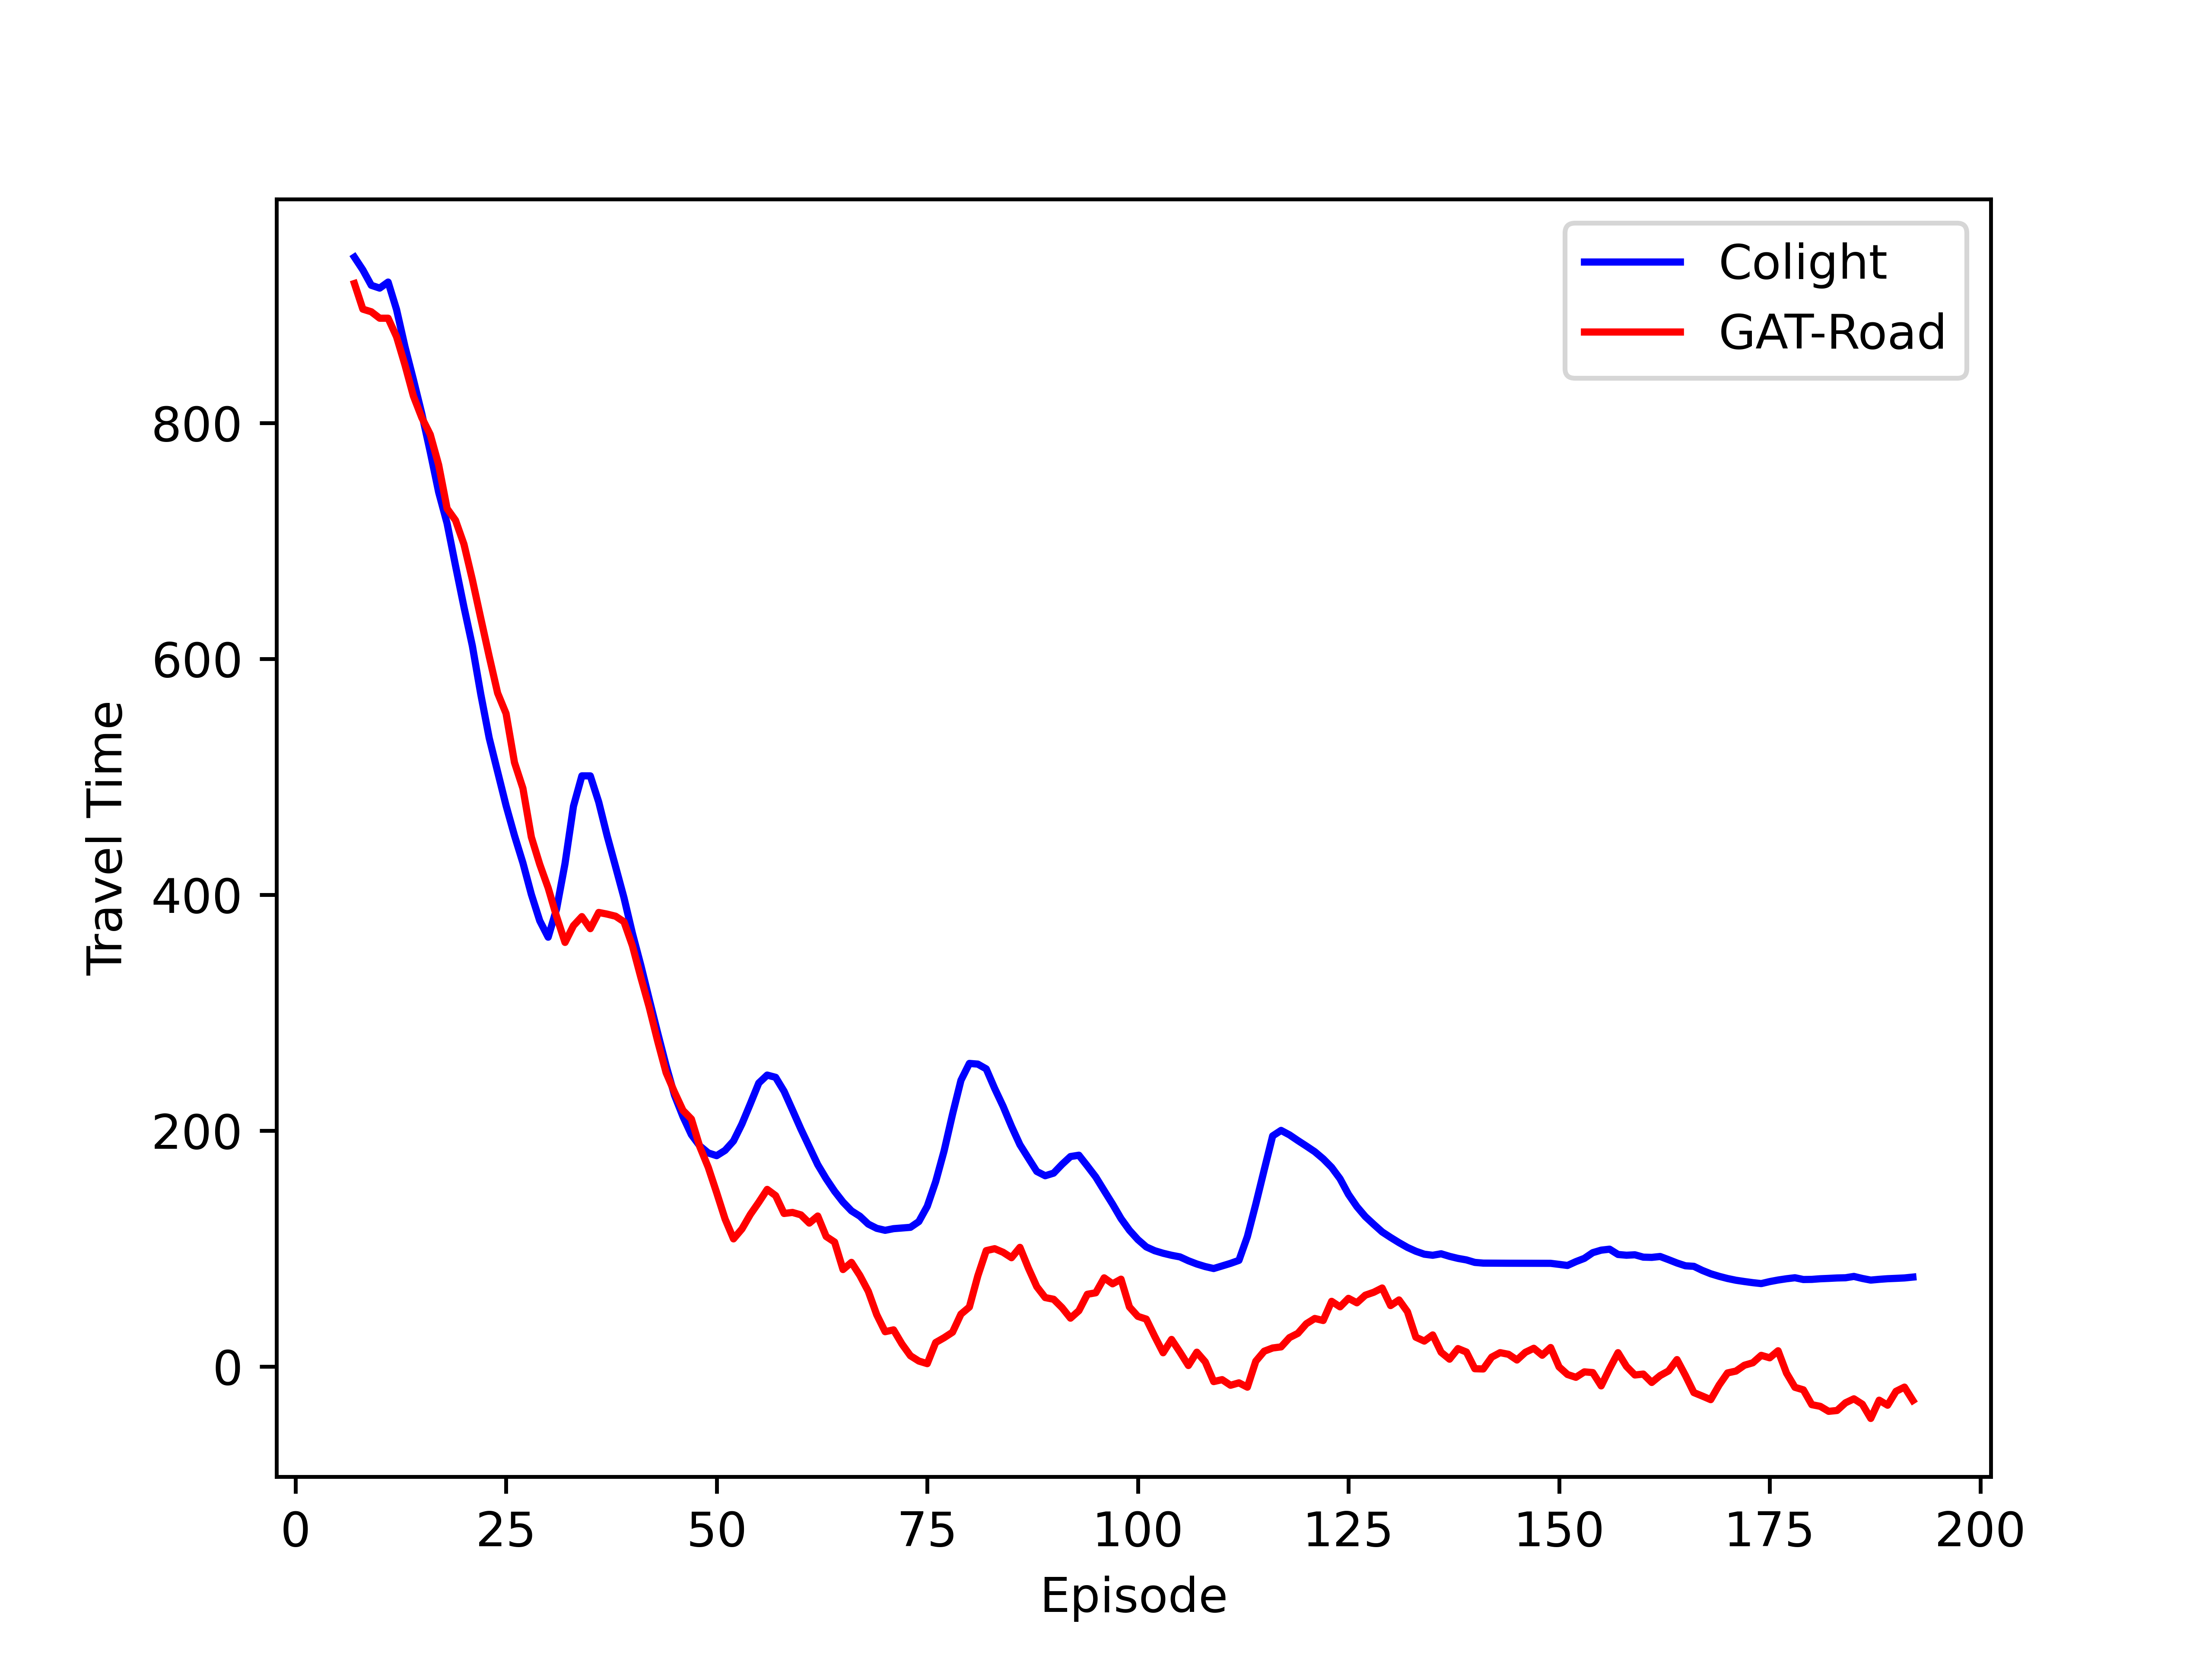

Source data for this figure (header and first rows):
, x, y
0, 7, 918.3
1, 8, 896.5
2, 9, 894.3
3, 10, 888.8
4, 11, 888.8
5, 12, 873.2
6, 13, 849.2
7, 14, 822.9
8, 15, 804.5
9, 16, 790.2
10, 17, 764.5
11, 18, 727.5
12, 19, 717.5
13, 20, 697.3
14, 21, 667.2
15, 22, 634.4
16, 23, 602.1
17, 24, 571
18, 25, 553.7
19, 26, 512.2
20, 27, 490.3
21, 28, 449
22, 29, 425.8
23, 30, 405.8
24, 31, 381.5
25, 32, 359.6
26, 33, 373.8
27, 34, 381.5
28, 35, 371.3
29, 36, 385
30, 37, 383.6
31, 38, 381.9
32, 39, 377.1
33, 40, 356.8
34, 41, 330
35, 42, 304.5
36, 43, 275.8
37, 44, 249.2
38, 45, 232.6
39, 46, 217.2
40, 47, 209.9
41, 48, 186.4
42, 49, 169
43, 50, 147.4
44, 51, 125.1
45, 52, 108.3
46, 53, 116.7
47, 54, 129
48, 55, 139.3
49, 56, 150.2
50, 57, 144.9
51, 58, 129.8
52, 59, 130.7
53, 60, 128.6
54, 61, 121.6
55, 62, 127.6
56, 63, 110.3
57, 64, 105.6
58, 65, 82.27
59, 66, 88.35
... 126 more rows
